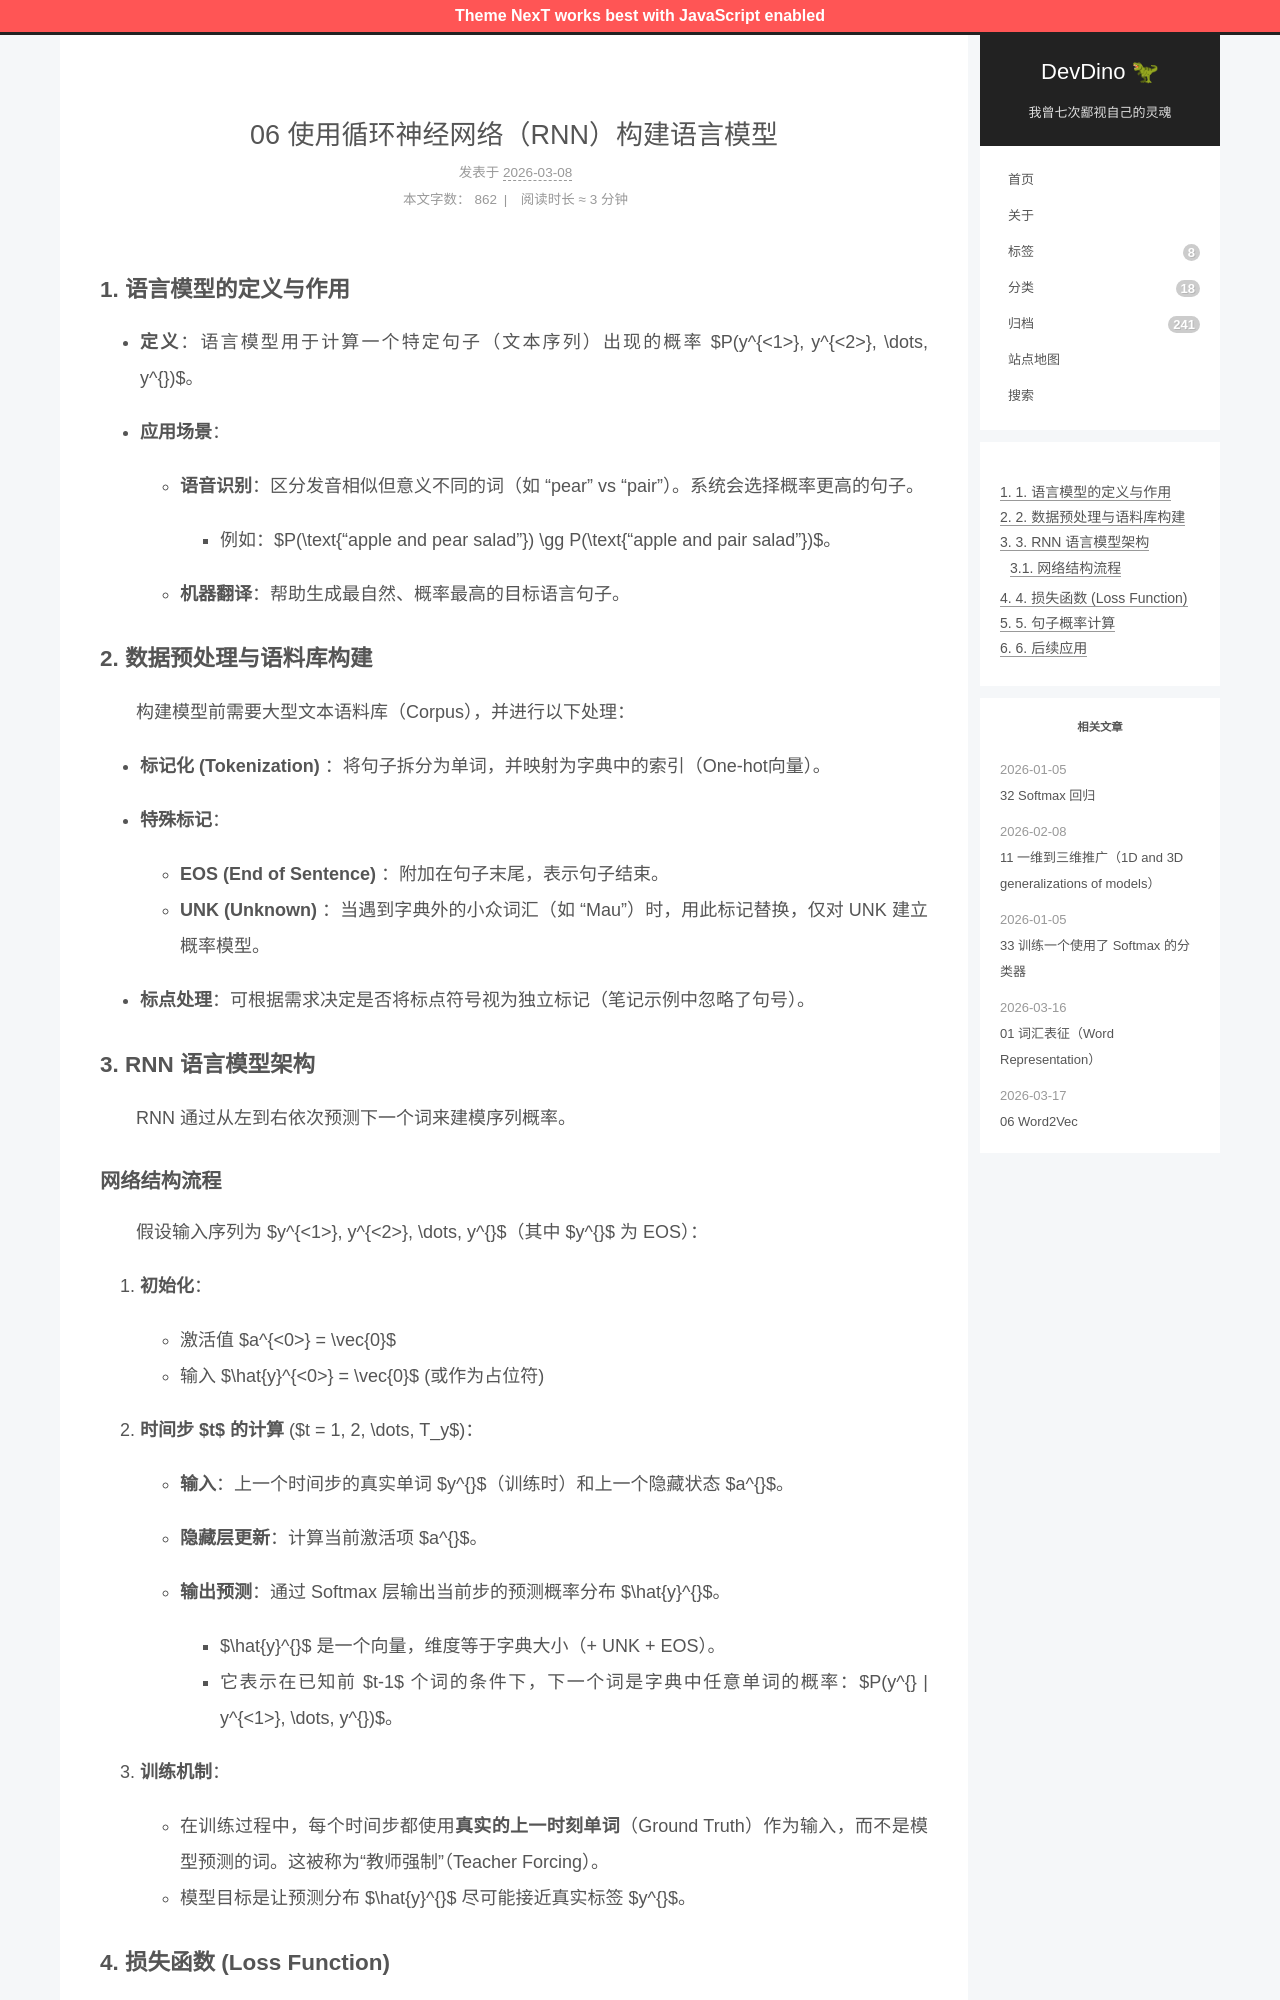

repository: afetmin/blog · page: 循环序列模型/06 使用循环神经网络（RNN）构建语言模型/index.html · generator: jekyll

---
title: 06 使用循环神经网络（RNN）构建语言模型
date: 2026-03-08T10:43:53+08:00
lastmod: 2026-03-08T10:44:04+08:00
categories: 循环序列模型
---

### 1. 语言模型的定义与作用

- **定义**：语言模型用于计算一个特定句子（文本序列）出现的概率 $P(y^{<1>}, y^{<2>}, \dots, y^{})$。
- **应用场景**：

  - **语音识别**：区分发音相似但意义不同的词（如 "pear" vs "pair"）。系统会选择概率更高的句子。

    - 例如：$P(\text{"apple and pear salad"}) \gg P(\text{"apple and pair salad"})$。
  - **机器翻译**：帮助生成最自然、概率最高的目标语言句子。

### 2. 数据预处理与语料库构建

　　构建模型前需要大型文本语料库（Corpus），并进行以下处理：

- **标记化 (Tokenization)** ：将句子拆分为单词，并映射为字典中的索引（One-hot向量）。
- **特殊标记**：

  - **EOS (End of Sentence)** ：附加在句子末尾，表示句子结束。
  - **UNK (Unknown)** ：当遇到字典外的小众词汇（如 "Mau"）时，用此标记替换，仅对 UNK 建立概率模型。
- **标点处理**：可根据需求决定是否将标点符号视为独立标记（笔记示例中忽略了句号）。

### 3. RNN 语言模型架构

　　RNN 通过从左到右依次预测下一个词来建模序列概率。
